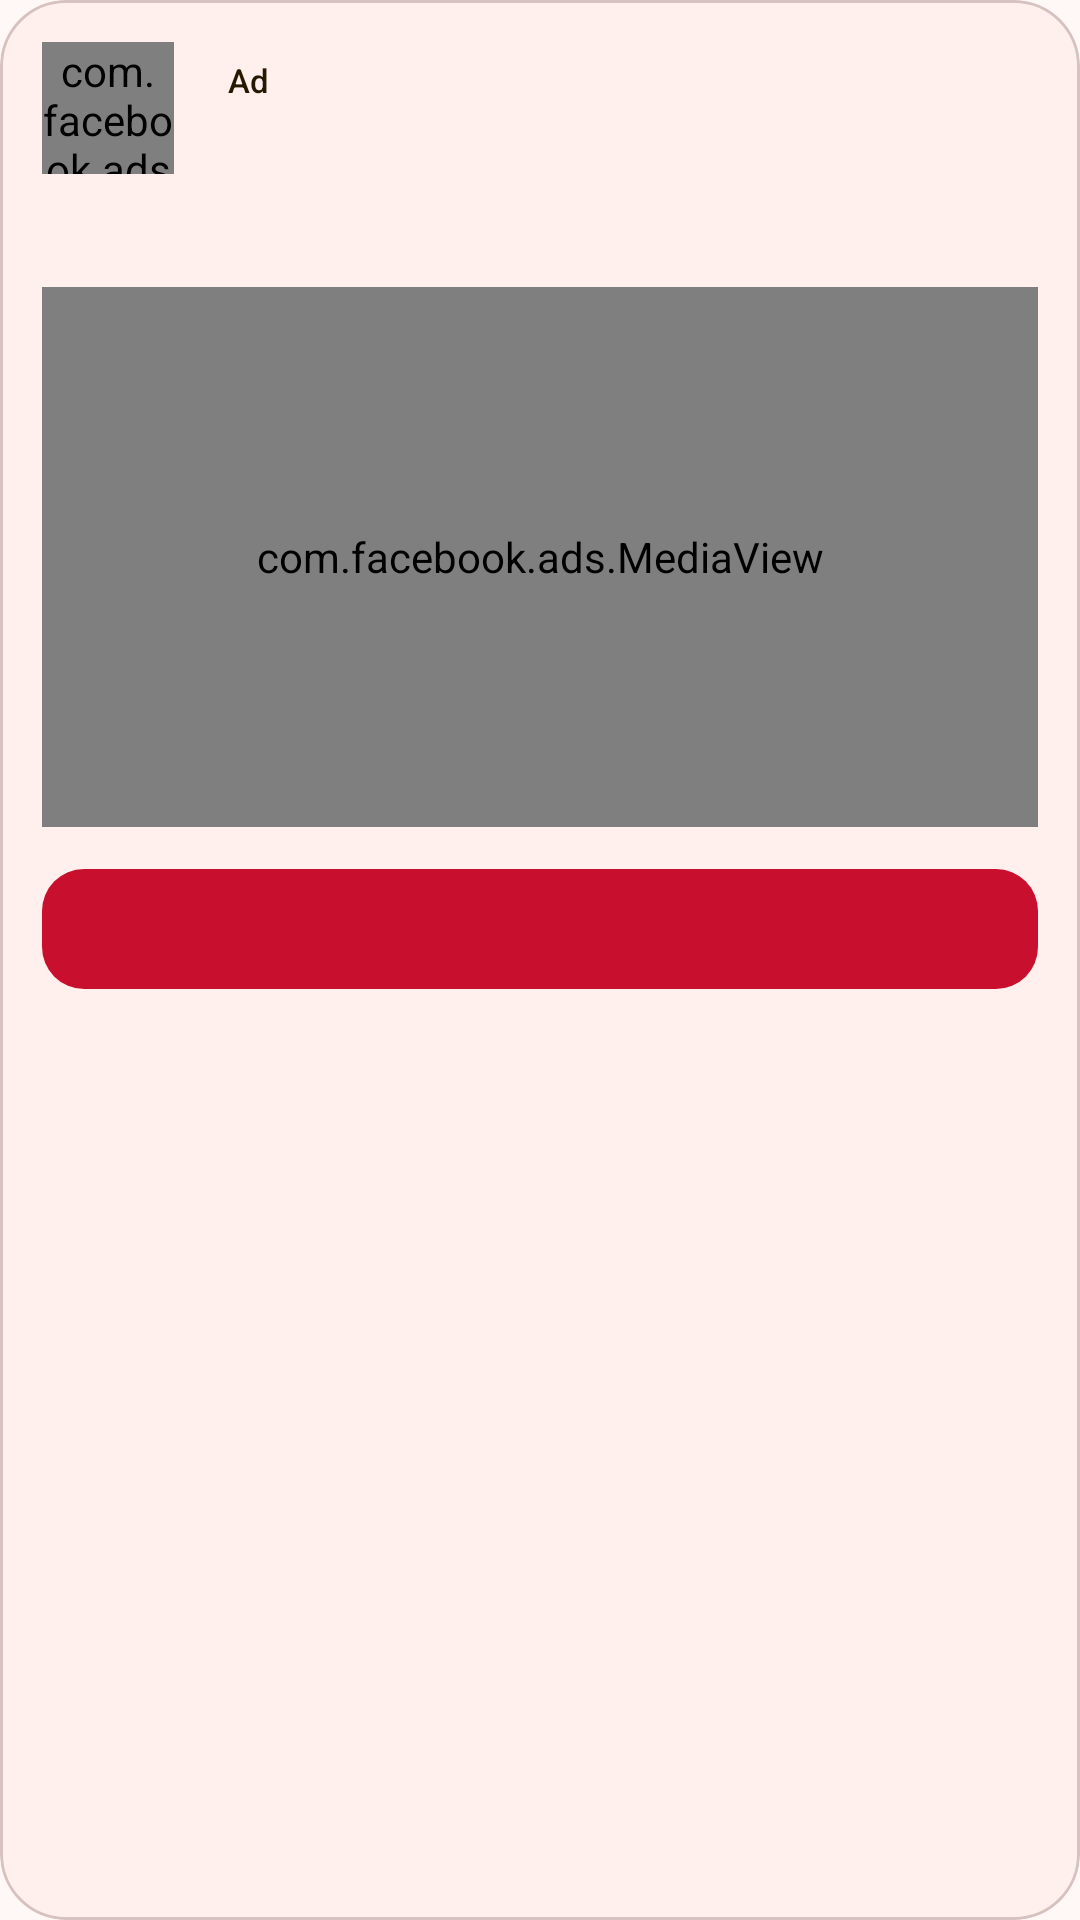

Write the Android layout XML for this screen, with the resource values it uses.
<!-- AndroidManifest.xml: application theme Theme.GPA -->
<!-- res/layout/native_ad_meta.xml -->
<?xml version="1.0" encoding="utf-8"?>
<com.google.android.material.card.MaterialCardView xmlns:android="http://schemas.android.com/apk/res/android"
    xmlns:app="http://schemas.android.com/apk/res-auto"
    android:layout_width="match_parent"
    android:layout_height="wrap_content"
    app:cardBackgroundColor="?attr/colorSurfaceContainerLow"
    app:cardCornerRadius="22dp"
    app:cardElevation="0dp"
    app:strokeColor="?attr/colorOutlineVariant"
    app:strokeWidth="1dp">

    <LinearLayout
        android:layout_width="match_parent"
        android:layout_height="wrap_content"
        android:orientation="vertical"
        android:padding="14dp">

        <LinearLayout
            android:layout_width="match_parent"
            android:layout_height="wrap_content"
            android:gravity="center_vertical"
            android:orientation="horizontal">

            <com.facebook.ads.MediaView
                android:id="@+id/ad_icon"
                android:layout_width="44dp"
                android:layout_height="44dp" />

            <LinearLayout
                android:layout_width="0dp"
                android:layout_height="wrap_content"
                android:layout_marginStart="12dp"
                android:layout_weight="1"
                android:orientation="vertical">

                <LinearLayout
                    android:layout_width="match_parent"
                    android:layout_height="wrap_content"
                    android:gravity="center_vertical"
                    android:orientation="horizontal">

                    <TextView
                        android:id="@+id/ad_sponsored"
                        style="@style/NativeAd.Badge" />

                    <TextView
                        android:id="@+id/ad_headline"
                        style="@style/NativeAd.Headline"
                        android:layout_marginStart="8dp" />
                </LinearLayout>

                <TextView
                    android:id="@+id/ad_advertiser"
                    style="@style/NativeAd.Advertiser"
                    android:layout_marginTop="2dp" />
            </LinearLayout>

            <LinearLayout
                android:id="@+id/ad_options"
                android:layout_width="wrap_content"
                android:layout_height="wrap_content"
                android:orientation="horizontal" />
        </LinearLayout>

        <TextView
            android:id="@+id/ad_body"
            style="@style/NativeAd.Body" />

        <com.facebook.ads.MediaView
            android:id="@+id/ad_media"
            android:layout_width="match_parent"
            android:layout_height="180dp"
            android:layout_marginTop="10dp" />

        <com.google.android.material.button.MaterialButton
            android:id="@+id/ad_cta"
            style="@style/NativeAd.Cta" />
    </LinearLayout>
</com.google.android.material.card.MaterialCardView>
<!-- resources referenced by this layout -->
<resources>
  <style name="NativeAd.Cta" parent="Widget.Material3.Button">
          <item name="android:layout_width">match_parent</item>
          <item name="android:layout_height">48dp</item>
          <item name="android:layout_marginTop">10dp</item>
          <item name="cornerRadius">14dp</item>
      </style>
  <string name="ad_label">Ad</string>
  <color name="md_primary">#C8102E</color>
  <color name="md_on_primary">#FFFFFF</color>
  <color name="md_primary_container">#FFDAD6</color>
  <color name="md_on_primary_container">#410002</color>
  <color name="md_secondary">#775652</color>
  <color name="md_on_secondary">#FFFFFF</color>
  <color name="md_secondary_container">#FFDAD4</color>
  <color name="md_on_secondary_container">#2C1512</color>
  <color name="md_tertiary">#705C2E</color>
  <color name="md_on_tertiary">#FFFFFF</color>
  <color name="md_tertiary_container">#FBDFA6</color>
  <color name="md_on_tertiary_container">#261900</color>
  <color name="md_error">#BA1A1A</color>
  <color name="md_on_error">#FFFFFF</color>
  <color name="md_error_container">#FFDAD6</color>
  <color name="md_on_error_container">#410002</color>
  <color name="md_background">#FFF8F7</color>
  <color name="md_on_background">#231919</color>
  <color name="md_surface">#FFF8F7</color>
  <color name="md_on_surface">#231919</color>
  <color name="md_surface_variant">#F5DDDA</color>
  <color name="md_on_surface_variant">#534341</color>
  <color name="md_outline">#857371</color>
  <color name="md_outline_variant">#D8C2BF</color>
  <color name="md_inverse_surface">#392E2D</color>
  <color name="md_inverse_on_surface">#FFEDEA</color>
  <color name="md_inverse_primary">#FFB4AB</color>
  <color name="md_surface_container_lowest">#FFFFFF</color>
  <color name="md_surface_container_low">#FFF0EE</color>
  <color name="md_surface_container">#FCEAE8</color>
  <color name="md_surface_container_high">#F6E4E2</color>
  <color name="md_surface_container_highest">#F0DEDC</color>
  <color name="md_surface_dim">#E8D6D4</color>
  <color name="md_surface_bright">#FFF8F7</color>
  <style name="Widget.GPA.Card" parent="Widget.Material3.CardView.Elevated">
          <item name="cardCornerRadius">20dp</item>
          <item name="cardElevation">1dp</item>
          <item name="rippleColor">?attr/colorPrimaryContainer</item>
      </style>
  <style name="Widget.GPA.BottomNav" parent="Widget.Material3.BottomNavigationView">
          <item name="itemActiveIndicatorStyle">@style/Widget.GPA.BottomNav.Indicator</item>
          <item name="labelVisibilityMode">labeled</item>
      </style>
  <style name="ThemeOverlay.GPA.Dialog" parent="ThemeOverlay.Material3.MaterialAlertDialog">
          <item name="shapeAppearanceOverlay">@style/ShapeAppearance.GPA.Dialog</item>
      </style>
  <style name="ThemeOverlay.GPA.BottomSheet" parent="ThemeOverlay.Material3.BottomSheetDialog">
          <item name="bottomSheetStyle">@style/Widget.GPA.BottomSheet</item>
      </style>
  <style name="Widget.GPA.BottomNav.Indicator" parent="Widget.Material3.BottomNavigationView.ActiveIndicator">
          <item name="android:color">?attr/colorPrimaryContainer</item>
      </style>
  <style name="ShapeAppearance.GPA.Dialog" parent="">
          <item name="cornerFamily">rounded</item>
          <item name="cornerSize">24dp</item>
      </style>
  <style name="Widget.GPA.BottomSheet" parent="Widget.Material3.BottomSheet.Modal">
          <item name="shapeAppearance">@style/ShapeAppearance.GPA.BottomSheet</item>
      </style>
  <style name="ShapeAppearance.GPA.BottomSheet" parent="">
          <item name="cornerFamily">rounded</item>
          <item name="cornerSizeTopLeft">28dp</item>
          <item name="cornerSizeTopRight">28dp</item>
      </style>
</resources>
